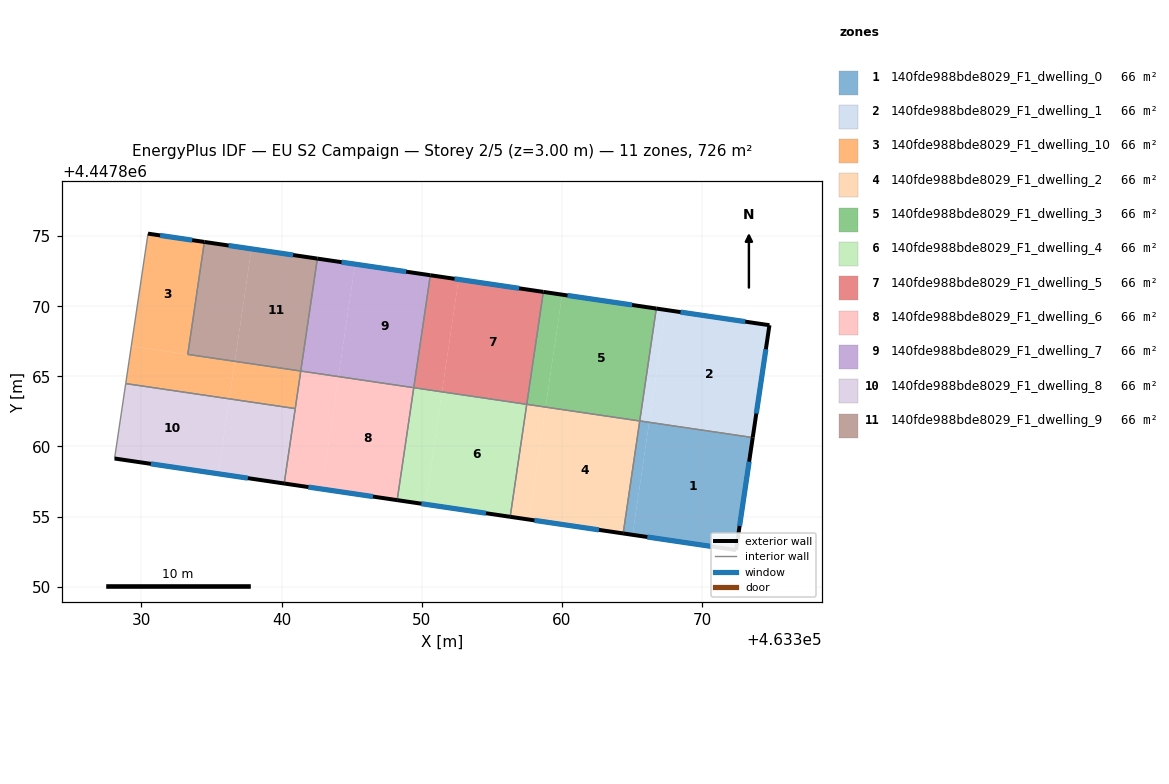
=== STOREY PLAN SPEC (per zone: floor XY polygon, exterior-wall plan segments, windows/doors) ===
zone 1: 140fde988bde8029_F1_dwelling_0  (66.0 m²)
  floor: (463373.60, 4447860.63) (463372.41, 4447852.61) (463365.03, 4447853.70) (463366.22, 4447861.72)
  floor: (463366.22, 4447861.72) (463365.03, 4447853.70) (463364.36, 4447853.80) (463365.54, 4447861.82)
  exterior wall: (463372.41, 4447852.61) – (463373.60, 4447860.63)  [8.1 m]
    window: (463372.67, 4447854.33) – (463373.35, 4447858.92)  [8.0 m²]
  exterior wall: (463364.36, 4447853.80) – (463372.41, 4447852.61)  [8.1 m]
    window: (463366.09, 4447853.54) – (463370.69, 4447852.86)  [8.0 m²]
  interior walls: 2
zone 2: 140fde988bde8029_F1_dwelling_1  (66.0 m²)
  floor: (463374.79, 4447868.65) (463373.60, 4447860.63) (463366.22, 4447861.72) (463367.40, 4447869.74)
  floor: (463367.40, 4447869.74) (463366.22, 4447861.72) (463365.54, 4447861.82) (463366.72, 4447869.84)
  exterior wall: (463373.60, 4447860.63) – (463374.79, 4447868.65)  [8.1 m]
    window: (463373.86, 4447862.35) – (463374.54, 4447866.93)  [7.9 m²]
  exterior wall: (463374.79, 4447868.65) – (463366.72, 4447869.84)  [8.2 m]
    window: (463373.07, 4447868.90) – (463368.45, 4447869.58)  [8.0 m²]
  interior walls: 2
zone 3: 140fde988bde8029_F1_dwelling_10  (66.0 m²)
  floor: (463334.49, 4447874.59) (463333.31, 4447866.57) (463336.66, 4447866.07) (463329.28, 4447867.16) (463330.47, 4447875.18)
  floor: (463336.66, 4447866.07) (463336.27, 4447863.40) (463328.88, 4447864.49) (463329.28, 4447867.16)
  floor: (463341.37, 4447865.38) (463340.97, 4447862.70) (463336.27, 4447863.40) (463336.66, 4447866.07)
  floor: (463341.37, 4447865.38) (463336.66, 4447866.07) (463333.31, 4447866.57)
  exterior wall: (463334.49, 4447874.59) – (463330.47, 4447875.18)  [4.1 m]
    window: (463333.63, 4447874.71) – (463331.33, 4447875.05)  [4.0 m²]
  interior walls: 5
zone 4: 140fde988bde8029_F1_dwelling_2  (66.1 m²)
  floor: (463365.54, 4447861.82) (463364.36, 4447853.80) (463357.65, 4447854.79) (463358.83, 4447862.81)
  floor: (463358.83, 4447862.81) (463357.65, 4447854.79) (463356.30, 4447854.98) (463357.48, 4447863.00)
  exterior wall: (463356.30, 4447854.98) – (463364.36, 4447853.80)  [8.1 m]
    window: (463358.03, 4447854.73) – (463362.64, 4447854.05)  [8.0 m²]
  interior walls: 3
zone 5: 140fde988bde8029_F1_dwelling_3  (66.0 m²)
  floor: (463360.01, 4447870.83) (463358.83, 4447862.81) (463357.48, 4447863.00) (463358.67, 4447871.03)
  floor: (463366.72, 4447869.84) (463365.54, 4447861.82) (463358.83, 4447862.81) (463360.01, 4447870.83)
  exterior wall: (463366.72, 4447869.84) – (463358.67, 4447871.03)  [8.1 m]
    window: (463365.00, 4447870.09) – (463360.39, 4447870.77)  [8.0 m²]
  interior walls: 3
zone 6: 140fde988bde8029_F1_dwelling_4  (66.1 m²)
  floor: (463357.48, 4447863.00) (463356.30, 4447854.98) (463350.26, 4447855.87) (463351.44, 4447863.89)
  floor: (463351.44, 4447863.89) (463350.26, 4447855.87) (463348.24, 4447856.17) (463349.42, 4447864.19)
  exterior wall: (463348.24, 4447856.17) – (463356.30, 4447854.98)  [8.1 m]
    window: (463349.97, 4447855.92) – (463354.58, 4447855.24)  [8.0 m²]
  interior walls: 3
zone 7: 140fde988bde8029_F1_dwelling_5  (66.0 m²)
  floor: (463358.67, 4447871.03) (463357.48, 4447863.00) (463351.44, 4447863.90) (463352.62, 4447871.92)
  floor: (463352.62, 4447871.92) (463351.44, 4447863.90) (463349.43, 4447864.19) (463350.61, 4447872.21)
  exterior wall: (463358.67, 4447871.03) – (463350.61, 4447872.21)  [8.1 m]
    window: (463356.94, 4447871.28) – (463352.33, 4447871.96)  [8.0 m²]
  interior walls: 3
zone 8: 140fde988bde8029_F1_dwelling_6  (66.0 m²)
  floor: (463344.05, 4447864.98) (463342.87, 4447856.96) (463340.18, 4447857.36) (463341.37, 4447865.38)
  floor: (463349.42, 4447864.19) (463348.24, 4447856.17) (463342.87, 4447856.96) (463344.05, 4447864.98)
  exterior wall: (463340.18, 4447857.36) – (463348.24, 4447856.17)  [8.1 m]
    window: (463341.91, 4447857.10) – (463346.52, 4447856.43)  [8.0 m²]
  interior walls: 4
zone 9: 140fde988bde8029_F1_dwelling_7  (66.0 m²)
  floor: (463350.61, 4447872.21) (463349.43, 4447864.19) (463344.05, 4447864.98) (463345.23, 4447873.00)
  floor: (463345.23, 4447873.00) (463344.05, 4447864.98) (463341.37, 4447865.38) (463342.55, 4447873.40)
  exterior wall: (463350.61, 4447872.21) – (463342.55, 4447873.40)  [8.1 m]
    window: (463348.88, 4447872.47) – (463344.27, 4447873.15)  [8.0 m²]
  interior walls: 3
zone 10: 140fde988bde8029_F1_dwelling_8  (66.1 m²)
  floor: (463336.27, 4447863.40) (463335.48, 4447858.05) (463328.09, 4447859.14) (463328.88, 4447864.49)
  floor: (463340.97, 4447862.70) (463340.18, 4447857.36) (463335.48, 4447858.05) (463336.27, 4447863.40)
  exterior wall: (463328.09, 4447859.14) – (463340.18, 4447857.36)  [12.2 m]
    window: (463330.68, 4447858.76) – (463337.59, 4447857.74)  [12.0 m²]
  interior walls: 3
zone 11: 140fde988bde8029_F1_dwelling_9  (66.0 m²)
  floor: (463342.55, 4447873.40) (463341.37, 4447865.38) (463336.67, 4447866.07) (463337.85, 4447874.09)
  floor: (463337.85, 4447874.09) (463336.66, 4447866.07) (463333.31, 4447866.57) (463334.49, 4447874.59)
  exterior wall: (463342.55, 4447873.40) – (463334.49, 4447874.59)  [8.1 m]
    window: (463340.82, 4447873.65) – (463336.22, 4447874.33)  [8.0 m²]
  interior walls: 3

=== DERIVED (storey summary) ===
Building: EU S2 Campaign
Storey: 2 of 5  (floor level z = 3.00 m)
Storey gross floor area: 726.5 m²
Zones on this storey: 11
  - 140fde988bde8029_F1_dwelling_0: floor 66.0 m²; exterior wall 16.2 m (48.7 m²); 2 window(s) 15.9 m²; WWR 32.7%
  - 140fde988bde8029_F1_dwelling_1: floor 66.0 m²; exterior wall 16.3 m (48.8 m²); 2 window(s) 15.9 m²; WWR 32.7%
  - 140fde988bde8029_F1_dwelling_10: floor 66.0 m²; exterior wall 4.1 m (12.2 m²); 1 window(s) 4.0 m²; WWR 32.7%
  - 140fde988bde8029_F1_dwelling_2: floor 66.1 m²; exterior wall 8.1 m (24.4 m²); 1 window(s) 8.0 m²; WWR 32.7%
  - 140fde988bde8029_F1_dwelling_3: floor 66.0 m²; exterior wall 8.1 m (24.4 m²); 1 window(s) 8.0 m²; WWR 32.7%
  - 140fde988bde8029_F1_dwelling_4: floor 66.1 m²; exterior wall 8.1 m (24.4 m²); 1 window(s) 8.0 m²; WWR 32.7%
  - 140fde988bde8029_F1_dwelling_5: floor 66.0 m²; exterior wall 8.1 m (24.4 m²); 1 window(s) 8.0 m²; WWR 32.7%
  - 140fde988bde8029_F1_dwelling_6: floor 66.0 m²; exterior wall 8.1 m (24.4 m²); 1 window(s) 8.0 m²; WWR 32.7%
  - 140fde988bde8029_F1_dwelling_7: floor 66.0 m²; exterior wall 8.1 m (24.4 m²); 1 window(s) 8.0 m²; WWR 32.7%
  - 140fde988bde8029_F1_dwelling_8: floor 66.1 m²; exterior wall 12.2 m (36.7 m²); 1 window(s) 12.0 m²; WWR 32.7%
  - 140fde988bde8029_F1_dwelling_9: floor 66.0 m²; exterior wall 8.1 m (24.4 m²); 1 window(s) 8.0 m²; WWR 32.7%
Zone adjacency (shared interzone walls):
  - 140fde988bde8029_F1_dwelling_0 ↔ 140fde988bde8029_F1_dwelling_1
  - 140fde988bde8029_F1_dwelling_0 ↔ 140fde988bde8029_F1_dwelling_2
  - 140fde988bde8029_F1_dwelling_1 ↔ 140fde988bde8029_F1_dwelling_3
  - 140fde988bde8029_F1_dwelling_10 ↔ 140fde988bde8029_F1_dwelling_6
  - 140fde988bde8029_F1_dwelling_10 ↔ 140fde988bde8029_F1_dwelling_8
  - 140fde988bde8029_F1_dwelling_10 ↔ 140fde988bde8029_F1_dwelling_9
  - 140fde988bde8029_F1_dwelling_2 ↔ 140fde988bde8029_F1_dwelling_3
  - 140fde988bde8029_F1_dwelling_2 ↔ 140fde988bde8029_F1_dwelling_4
  - 140fde988bde8029_F1_dwelling_3 ↔ 140fde988bde8029_F1_dwelling_5
  - 140fde988bde8029_F1_dwelling_4 ↔ 140fde988bde8029_F1_dwelling_5
  - 140fde988bde8029_F1_dwelling_4 ↔ 140fde988bde8029_F1_dwelling_6
  - 140fde988bde8029_F1_dwelling_5 ↔ 140fde988bde8029_F1_dwelling_7
  - 140fde988bde8029_F1_dwelling_6 ↔ 140fde988bde8029_F1_dwelling_7
  - 140fde988bde8029_F1_dwelling_6 ↔ 140fde988bde8029_F1_dwelling_8
  - 140fde988bde8029_F1_dwelling_7 ↔ 140fde988bde8029_F1_dwelling_9